Run: headless pygame with SDL's dummy video driver; simulated clock (each Clock.tick advances the game by its frame time, no real sleeping); random seed 0; keys injected as events and as key.get_pressed() state; mouse plan: one left click at the window centre at the start of phase 2, then a move to the lower-right quarter at the start of phase 3.
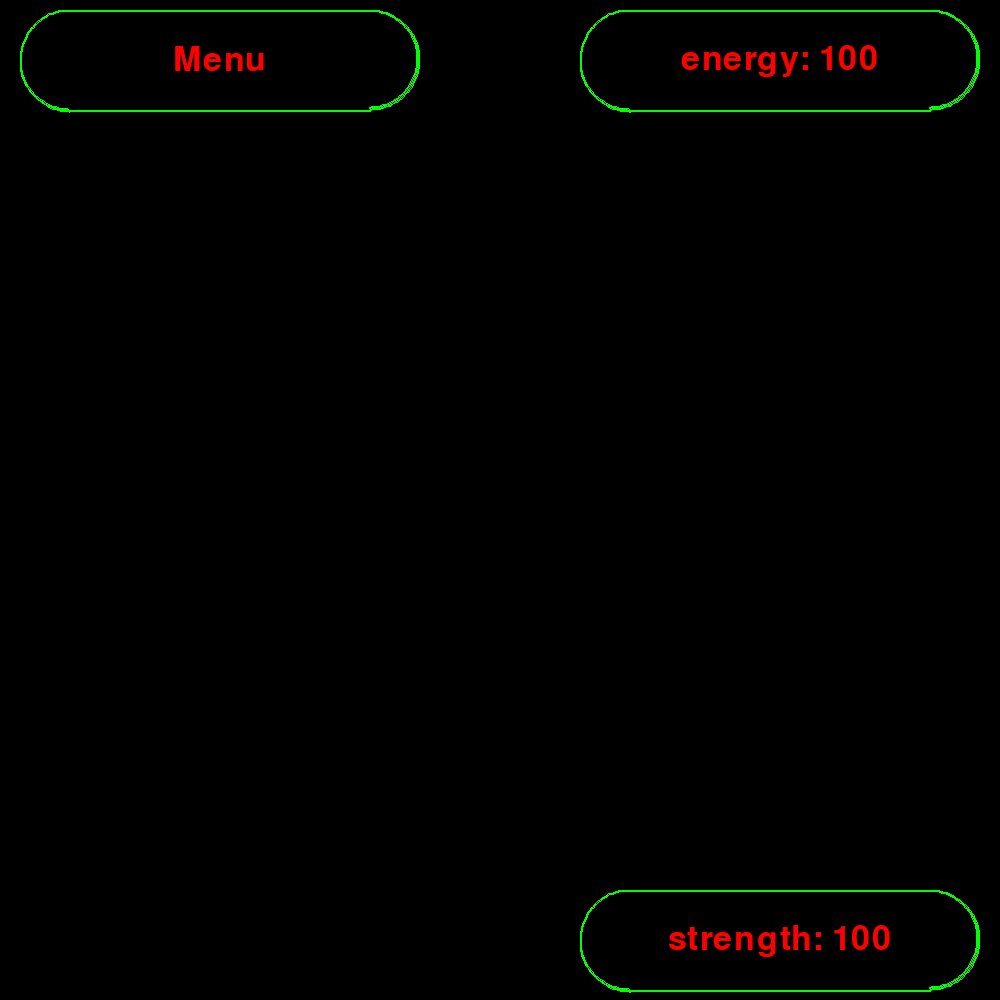
Frame 1 of 4 · flips 1–60 · no input
Frame 2 of 4 · flips 61–180 · clicked the window centre · tapped SPACE, RETURN · held RIGHT (→), D · screen unchanged from frame 1, image omitted
Frame 3 of 4 · flips 181–300 · moved the mouse to the lower-right quarter · held DOWN (↓), S · screen unchanged from frame 2, image omitted
Frame 4 of 4 · flips 301–420 · held LEFT (←), A, UP (↑), W · screen unchanged from frame 3, image omitted

The pygame program that drew these frames:

import pygame
from math import pi

# Константы схемы оформления
SIZE = (1000, 1000)

BUTTON_COLOR = pygame.Color('black')
MOUSE_ON_BUTTON_COLOR = pygame.Color('grey')
PRESSED_BUTTON_COLOR = pygame.Color('white')

TEXT_COLOR = pygame.Color('red')
TEXT_SIZE = 50

OUTLINE_COLOR = pygame.Color('green')
OUTLINE_FATNESS = 2


class Button:
    def __init__(self, text, x, y, w, h, rounding=True):
        self.color = BUTTON_COLOR
        self.rounding = rounding
        self.text = text

        # Сохранение области нажатия
        if rounding: # Круглая ли кнопка
            self.rect = pygame.Rect(x - h, y, w + h * 2, h)
        else:
            self.rect = pygame.Rect(x - h / 2, y, w + h, h)

        # Переменные размеров
        self.x = x
        self.y = y
        self.w = w
        self.h = h

        # Значения нажатия
        self.on = False
        self.down = False

    def animation(self): # Анимация при нажатии
        if self.on and self.down:
            self.color = PRESSED_BUTTON_COLOR
        elif self.on:
            self.color = MOUSE_ON_BUTTON_COLOR
        else:
            self.color = BUTTON_COLOR

    def drawing(self, screen):  # Нарисовать кнопку
        self.animation() # Запуск анимации

        # Рисование кнопки
        pygame.draw.rect(screen, self.color, (self.x - self.h / 2, self.y, self.w + self.h, self.h), 0)
        if self.rounding:
            pygame.draw.circle(screen, self.color, (self.x - self.h / 2, self.y + self.h / 2), self.h / 2)
            pygame.draw.circle(screen, self.color, (self.x + self.w + self.h / 2, self.y + self.h / 2), self.h / 2)

            pygame.draw.arc(screen, OUTLINE_COLOR, (self.x + self.w, self.y, self.h, self.h),
                            pi * 3 / 2, pi / 2, OUTLINE_FATNESS)
            pygame.draw.arc(screen, OUTLINE_COLOR, (self.x - self.h, self.y, self.h, self.h + 2),
                            pi / 2, pi * 3 / 2, OUTLINE_FATNESS)

            pygame.draw.line(screen, OUTLINE_COLOR, (self.x - self.h / 2, self.y),
                             (self.x + self.w + self.h / 2 + 4, self.y), OUTLINE_FATNESS)
            pygame.draw.line(screen, OUTLINE_COLOR, (self.x - self.h / 2 - 4, self.y + self.h),
                             (self.x + self.w + self.h / 2, self.y + self.h), OUTLINE_FATNESS)
        else:
            pygame.draw.rect(screen, OUTLINE_COLOR, (self.x - self.h / 2, self.y, self.w + self.h, self.h),
                             OUTLINE_FATNESS)

        # Отрисовка текста
        to_write = pygame.font.SysFont("Calibri", int(TEXT_SIZE)).render(self.text, 1, TEXT_COLOR)
        screen.blit(to_write, ((self.x + self.w / 2) - to_write.get_width() / 2, (self.y + self.h / 2) - to_write.get_height() / 2))


class Menu(Button): # Кнопка меню
    def selected(self, value): # Ниже функции для нажатия
        if not value:
            self.down = False
        # self.down = False
        self.on = value

    def on_button(self, mouse_pos):
        if self.rect.collidepoint(mouse_pos):
            return True
        else:
            return False

    def pressed(self, value):
        self.down = value
        self.action()

    def action(self):
        pass # Пока пустая


class StatusBar(Button): # Значение чего-либо
    def change_value(self, value): # Изменение значения
        self.text = self.text + ': ' + str(value)


# Пример
if __name__ == '__main__':
    pygame.init()
    size = width, height = SIZE[0], SIZE[1]
    screen = pygame.display.set_mode(size)
    screen.fill(pygame.Color('black'))

    menu = Menu('Menu', 120, 10, 200, 100)

    energy = StatusBar('energy', SIZE[0] - 320, 10, 200, 100)
    strength = StatusBar('strength', SIZE[0] - 320, SIZE[1] - 110, 200, 100)
    energy.change_value(100)
    strength.change_value(100)

    running = True
    while running:
        for event in pygame.event.get():
            if event.type == pygame.QUIT:
                running = False
            elif event.type == pygame.MOUSEMOTION:
                if menu.on_button(event.pos):
                    menu.selected(True)
                else:
                    menu.selected(False)
            elif event.type == pygame.MOUSEBUTTONDOWN:
                if menu.on_button(event.pos):
                    menu.pressed(True)
                else:
                    menu.pressed(False)
        screen.fill(pygame.Color('black'))
        menu.drawing(screen)
        energy.drawing(screen)
        strength.drawing(screen)
        pygame.display.flip()
    pygame.quit()
